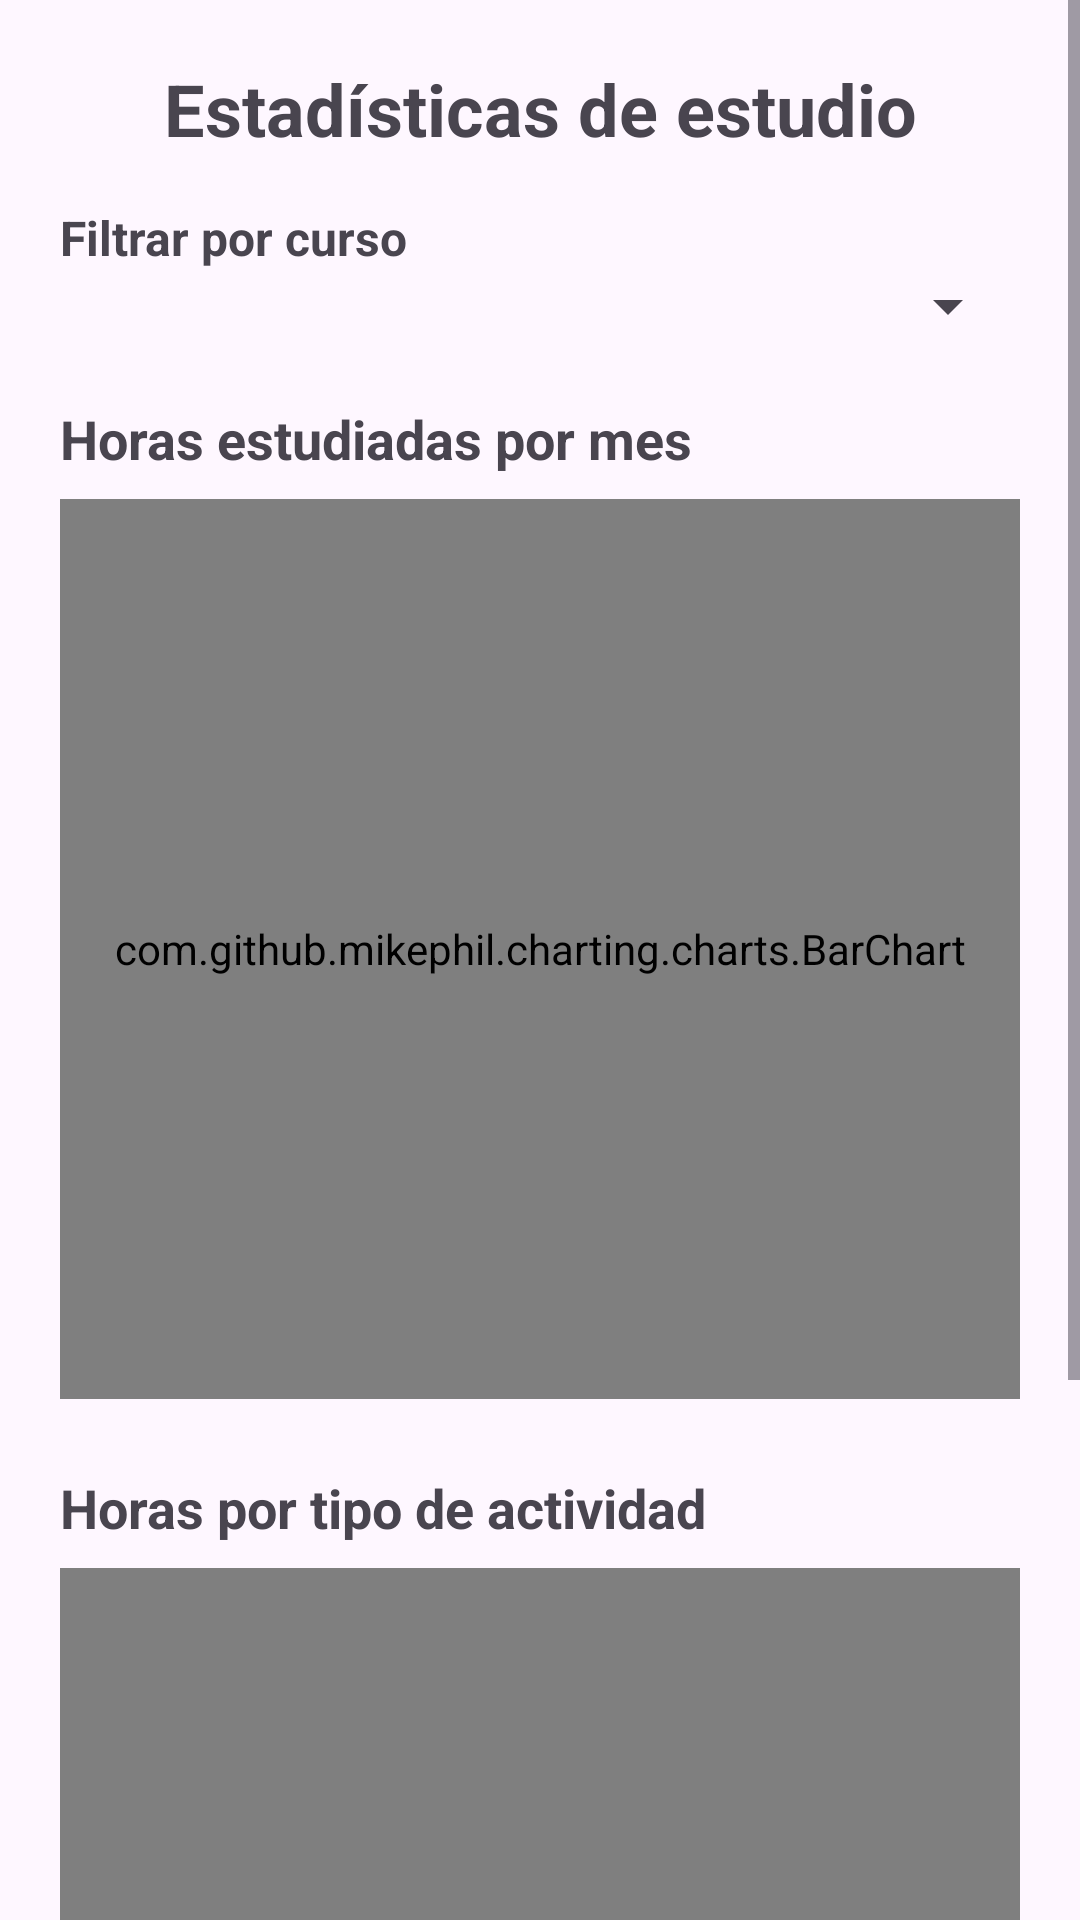

Android layout source for this screen:
<!-- AndroidManifest.xml: application theme Theme.RegistroHorasEstudio -->
<!-- res/layout/activity_graficos.xml -->
<?xml version="1.0" encoding="utf-8"?>
<ScrollView xmlns:android="http://schemas.android.com/apk/res/android"
    android:layout_width="match_parent"
    android:layout_height="match_parent">

    <LinearLayout
        android:layout_width="match_parent"
        android:layout_height="wrap_content"
        android:orientation="vertical"
        android:padding="20dp">

        <TextView
            android:layout_width="match_parent"
            android:layout_height="wrap_content"
            android:text="Estadísticas de estudio"
            android:textSize="24sp"
            android:textStyle="bold"
            android:gravity="center"
            android:layout_marginBottom="16dp" />

        <TextView
            android:layout_width="match_parent"
            android:layout_height="wrap_content"
            android:text="Filtrar por curso"
            android:textStyle="bold"
            android:textSize="16sp" />

        <Spinner
            android:id="@+id/spFiltroCurso"
            android:layout_width="match_parent"
            android:layout_height="wrap_content"
            android:layout_marginBottom="20dp" />

        <TextView
            android:layout_width="match_parent"
            android:layout_height="wrap_content"
            android:text="Horas estudiadas por mes"
            android:textSize="18sp"
            android:textStyle="bold"
            android:layout_marginBottom="8dp" />

        <com.github.mikephil.charting.charts.BarChart
            android:id="@+id/graficoBarras"
            android:layout_width="match_parent"
            android:layout_height="300dp" />

        <TextView
            android:layout_width="match_parent"
            android:layout_height="wrap_content"
            android:text="Horas por tipo de actividad"
            android:textSize="18sp"
            android:textStyle="bold"
            android:layout_marginTop="24dp"
            android:layout_marginBottom="8dp" />

        <com.github.mikephil.charting.charts.PieChart
            android:id="@+id/graficoCircular"
            android:layout_width="match_parent"
            android:layout_height="300dp" />

        <Button android:id="@+id/btnEvaluar" android:layout_width="match_parent" android:layout_height="wrap_content" android:text="Evaluar mi avance" />

    </LinearLayout>
</ScrollView>
<!-- resources referenced by this layout -->
<resources>
  <style name="Theme.RegistroHorasEstudio" parent="Base.Theme.RegistroHorasEstudio" />
  <style name="Base.Theme.RegistroHorasEstudio" parent="Theme.Material3.DayNight.NoActionBar">
          
          
      </style>
</resources>
